Dataset: risk_dataset_aug (GitHub, YouYoungJeong/image_detecting). Classes: risk level 0 safe, risk level 1 low, risk level 2 high.

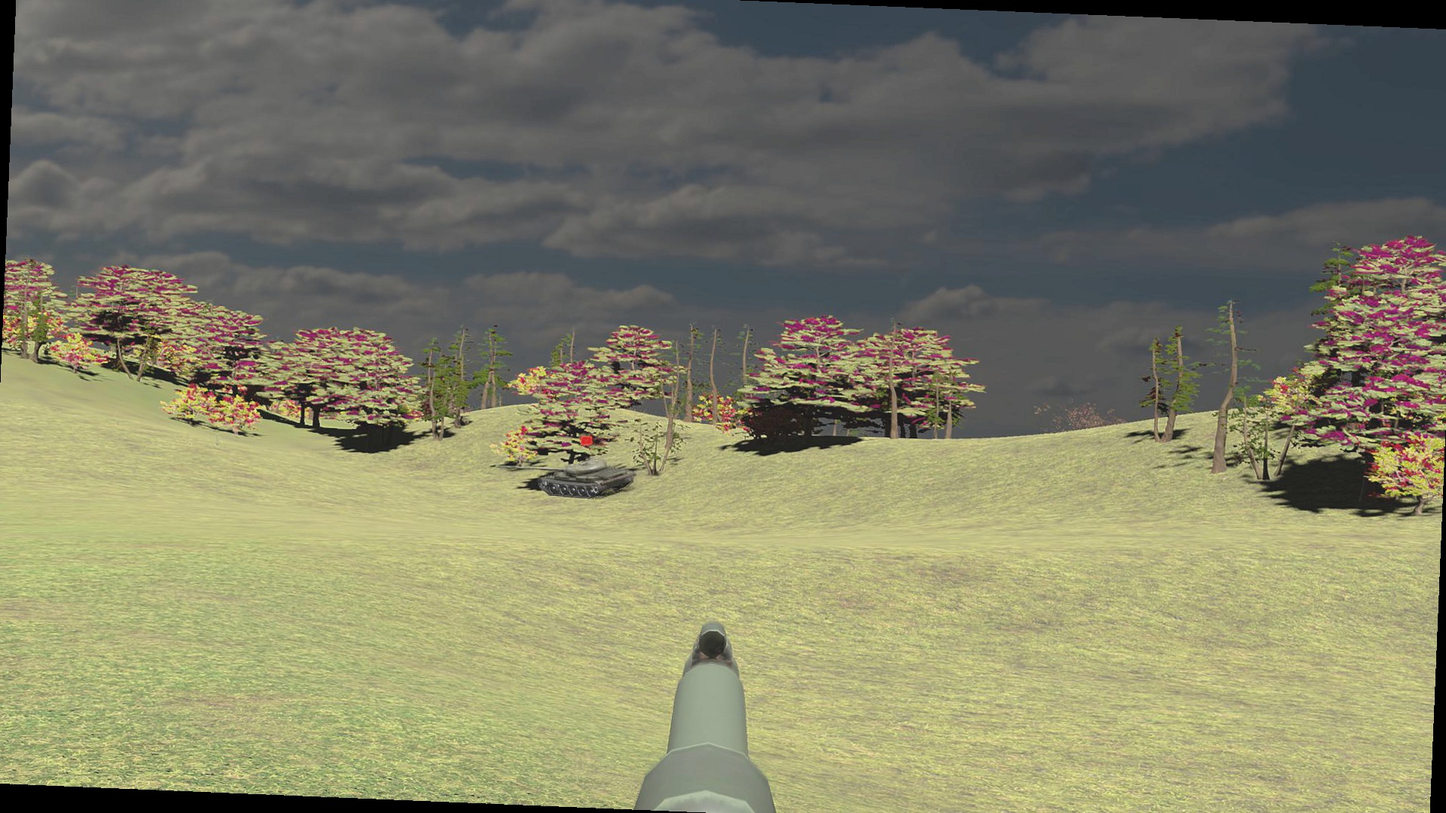
Label: risk level 1 low

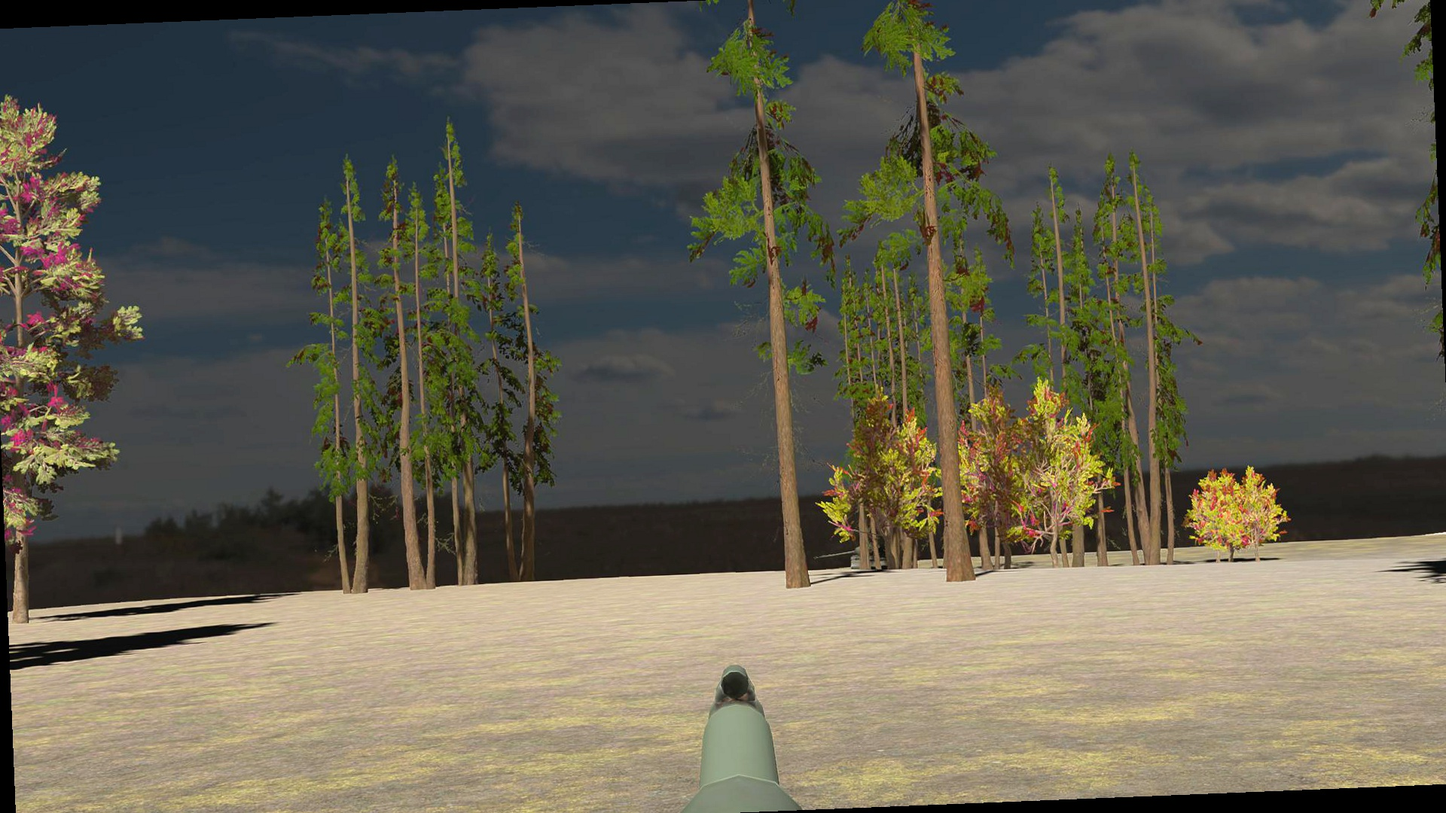
Label: risk level 0 safe

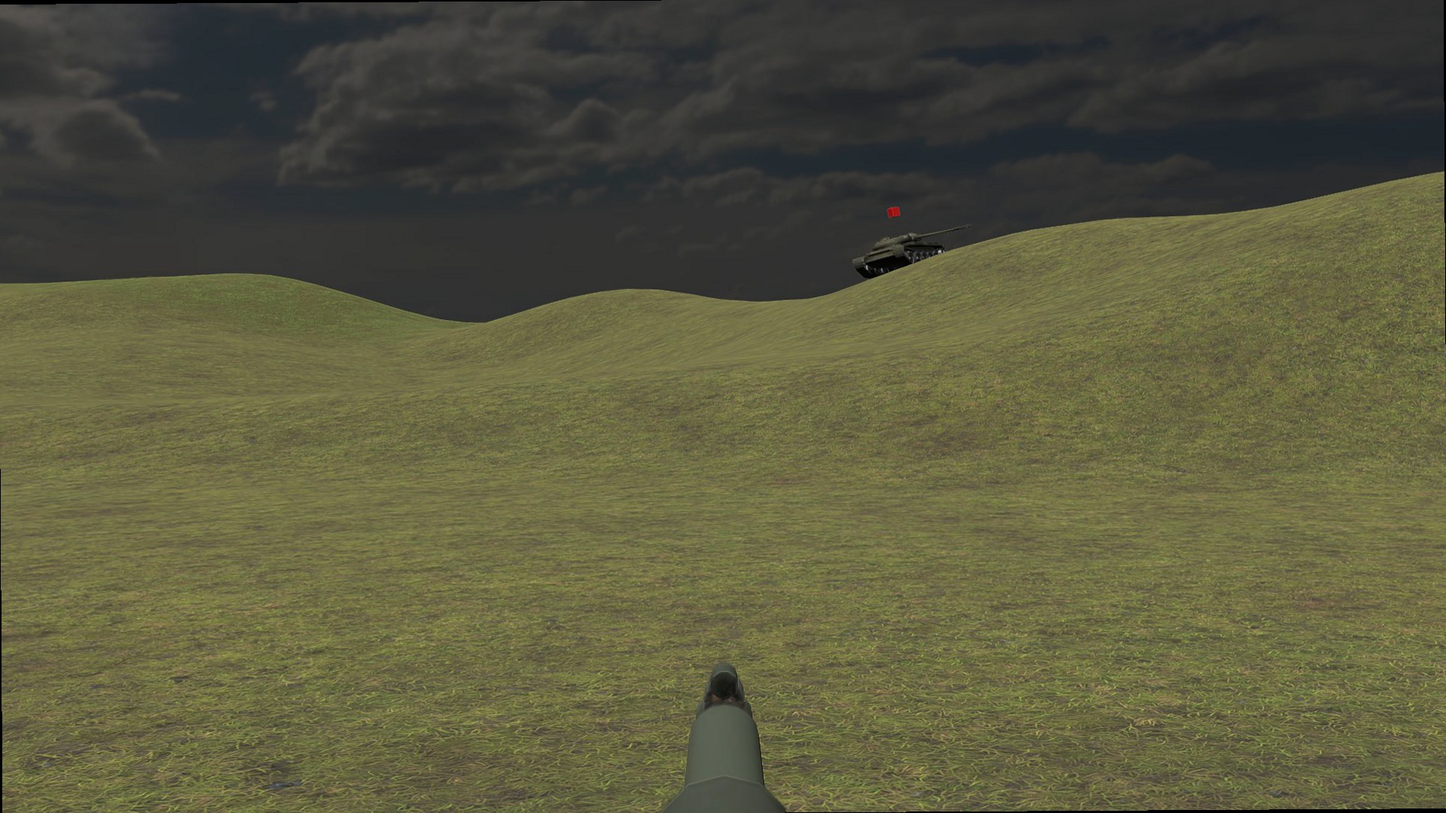
Label: risk level 2 high

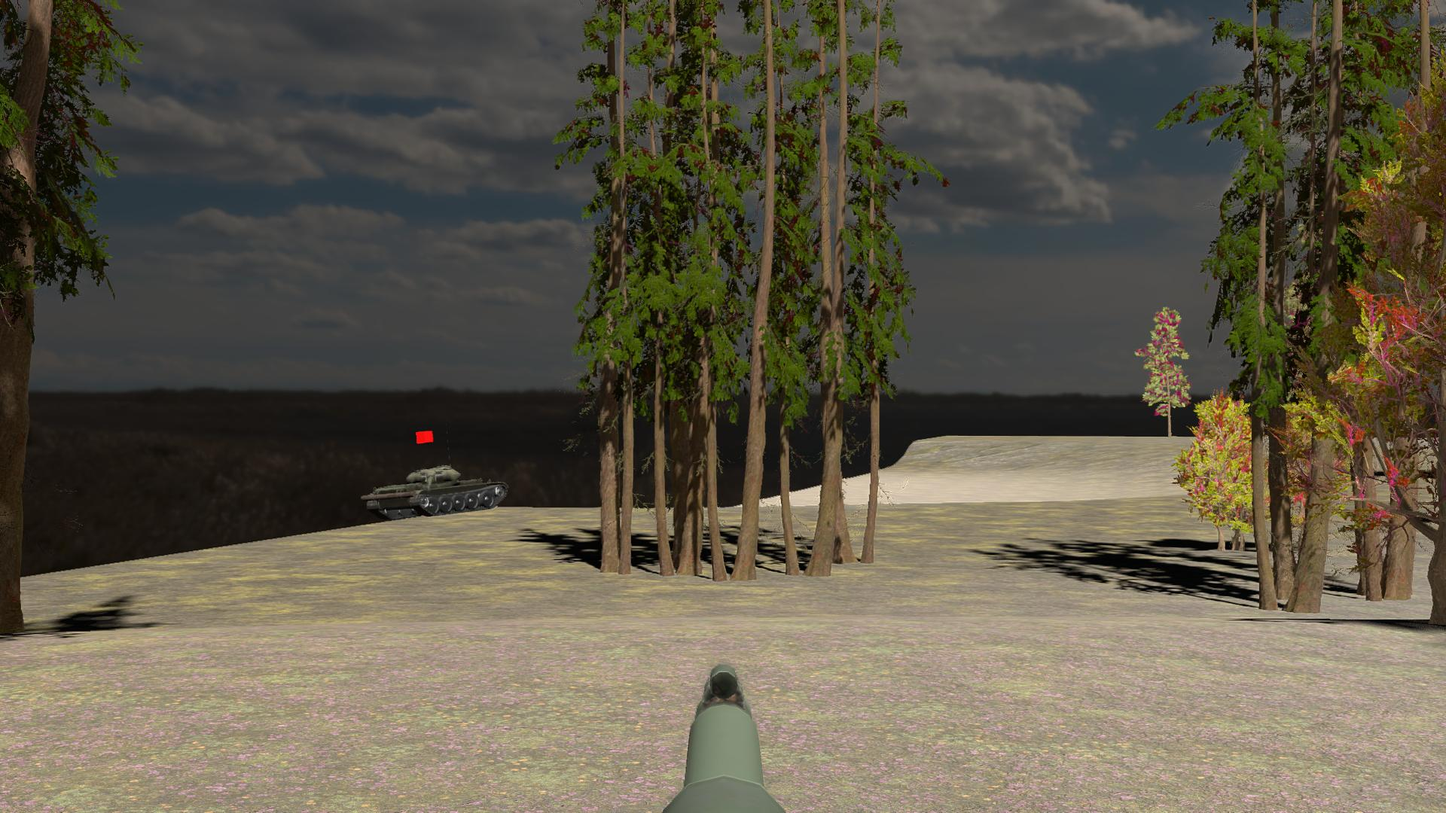
Label: risk level 2 high

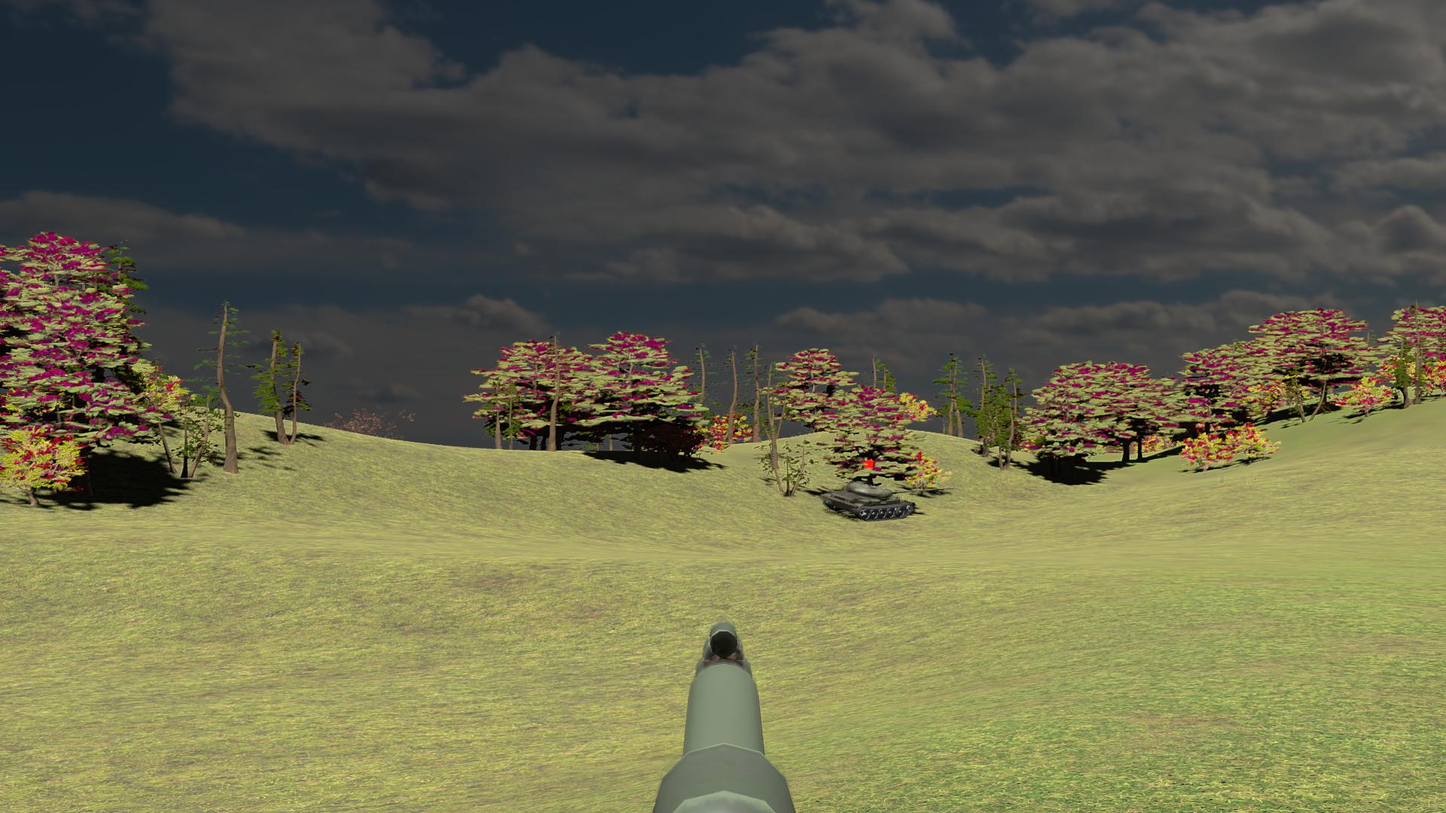
Label: risk level 0 safe

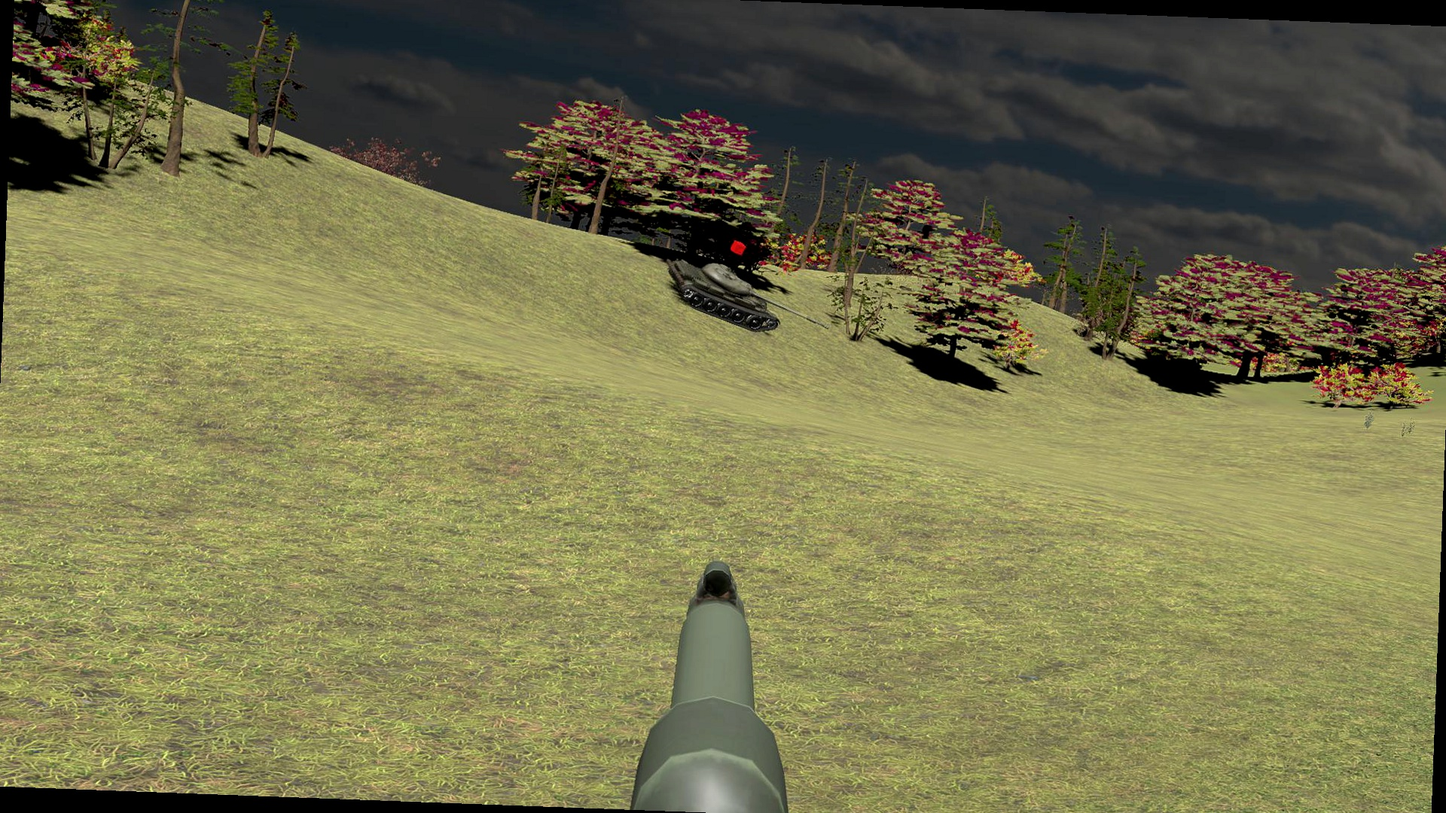
Label: risk level 1 low
